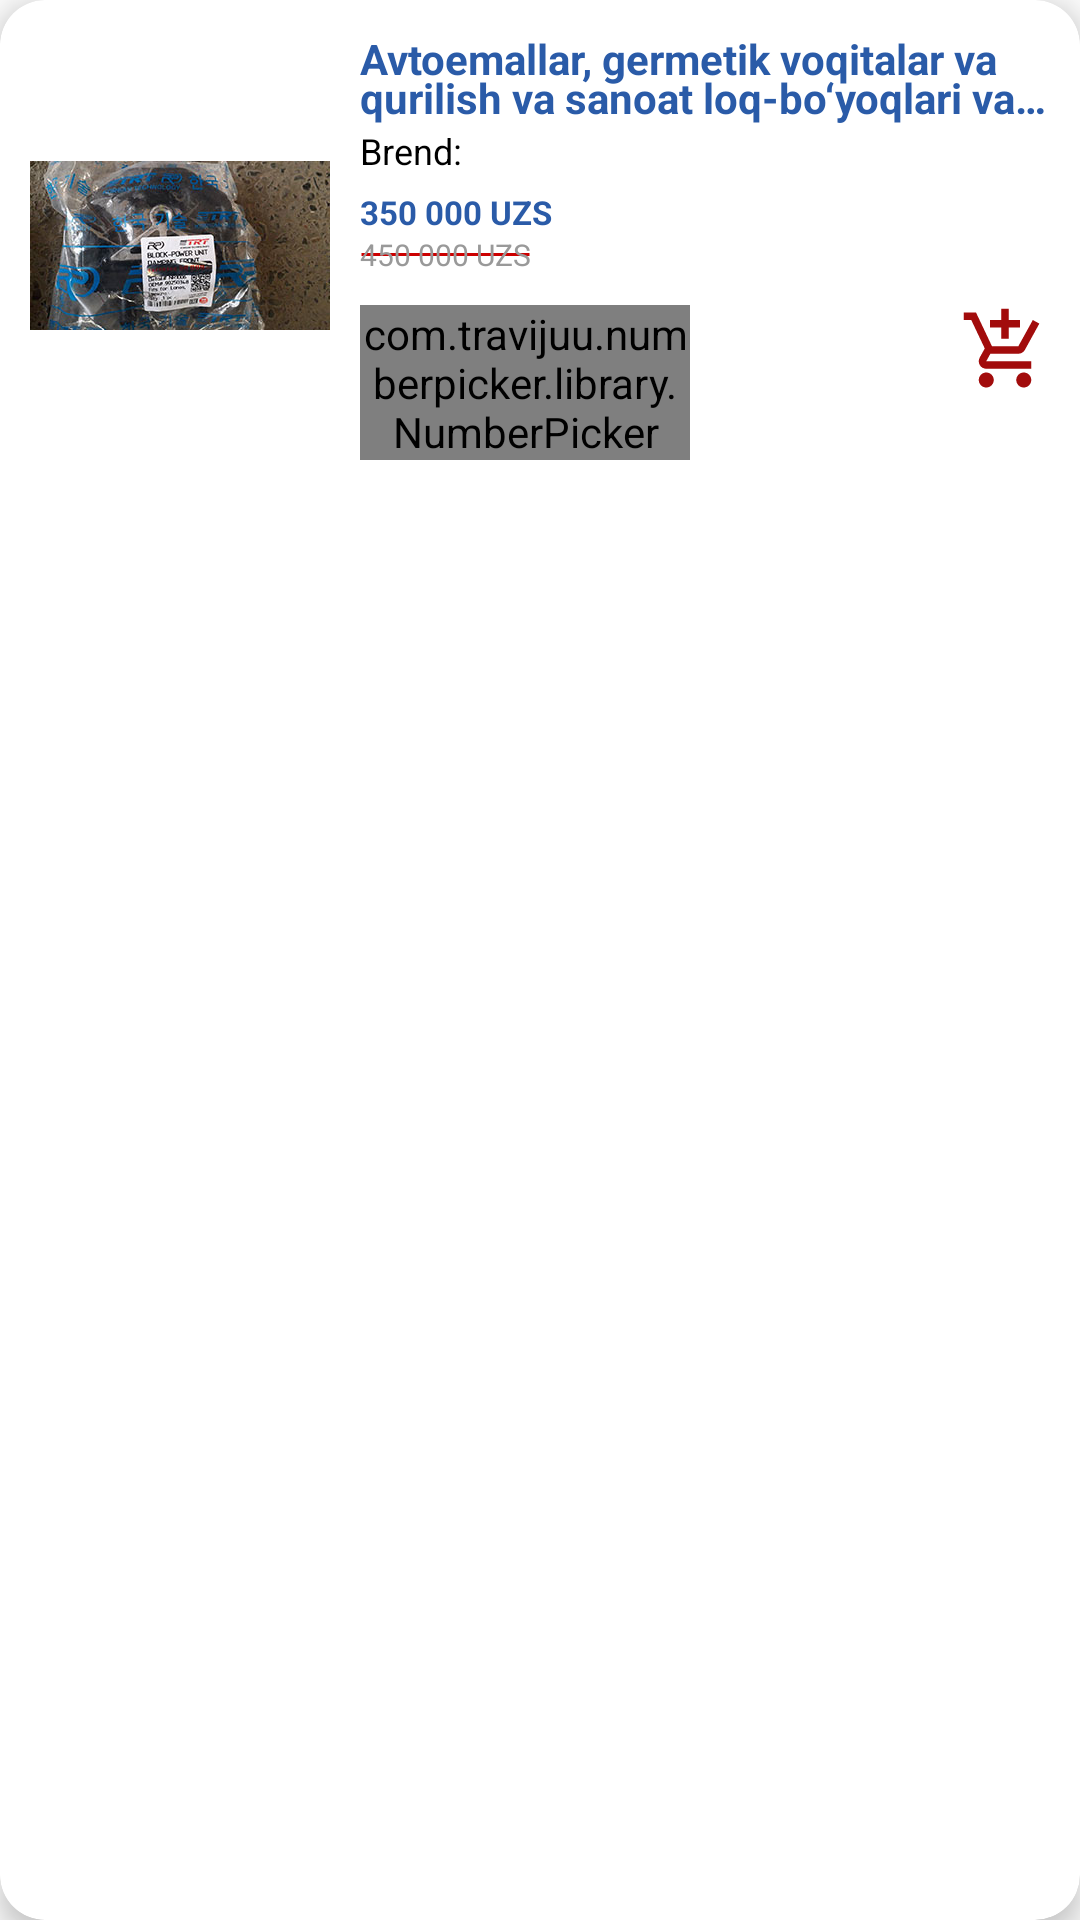

This screen was rendered from an Android layout file. Write that file and the resources it references.
<!-- AndroidManifest.xml: application theme Theme.AvtoQisimlar -->
<!-- res/layout/product_layout.xml -->
<?xml version="1.0" encoding="utf-8"?>
<androidx.cardview.widget.CardView
    xmlns:android="http://schemas.android.com/apk/res/android"
    xmlns:app="http://schemas.android.com/apk/res-auto"
    android:layout_width="match_parent"
    android:layout_height="wrap_content"
    android:layout_marginTop="10dp"
    android:layout_marginBottom="15dp"
    android:layout_marginLeft="15dp"
    android:layout_marginRight="15dp"
    app:cardCornerRadius="15dp"
    android:elevation="3dp"
    app:cardElevation="5dp"
    android:id="@+id/product"
    >

    <LinearLayout
        android:layout_width="match_parent"
        android:layout_height="wrap_content"
        android:orientation="vertical"
        android:padding="10dp"
        >
        <LinearLayout
            android:layout_width="match_parent"
            android:layout_height="wrap_content"
            android:orientation="horizontal"
            >
            <RelativeLayout
                android:layout_width="100dp"
                android:layout_height="match_parent"
                android:layout_marginRight="10dp"
                >

                <ImageView
                    android:id="@+id/productImage"
                    android:layout_width="match_parent"
                    android:layout_height="wrap_content"
                    android:src="@drawable/product2" />
            </RelativeLayout>

            <LinearLayout
                android:layout_width="match_parent"
                android:layout_height="wrap_content"
                android:orientation="vertical">

                <TextView
                    android:id="@+id/productName"
                    android:layout_width="wrap_content"
                    android:layout_height="wrap_content"
                    android:text="Avtoemallar, germetik voqitalar va qurilish va sanoat loq-bo‘yoqlari va rezina jipslovchi qismlar"
                    android:textSize="@dimen/text_14sp"
                    android:textColor="@color/title_blue"
                    android:lines="2"
                    android:ellipsize="end"
                    android:textStyle="bold"
                    android:lineHeight="@dimen/text_13sp"
                    />

                <LinearLayout
                    android:layout_width="wrap_content"
                    android:layout_height="wrap_content"
                    android:layout_marginTop="0dp"
                    android:orientation="horizontal">
                    <TextView
                        android:layout_width="wrap_content"
                        android:layout_height="wrap_content"
                        android:text="@string/brand"
                        android:textSize="@dimen/text_12sp"
                        android:textColor="@color/black"
                        />
                    <TextView
                        android:id="@+id/productBrand"
                        android:layout_width="wrap_content"
                        android:layout_height="wrap_content"
                        android:text=""
                        android:textSize="@dimen/text_11sp"
                        android:paddingRight="5dp"
                        android:textColor="@color/orange"
                        android:textAllCaps="true"
                        />

                    <TextView
                        android:id="@+id/productCountry"
                        android:layout_width="wrap_content"
                        android:layout_height="wrap_content"
                        android:text=""
                        android:textSize="@dimen/text_12sp"
                        android:textColor="@color/green"
                        />
                </LinearLayout>

                <LinearLayout
                    android:layout_width="match_parent"
                    android:layout_height="wrap_content"
                    android:orientation="vertical"
                    >

                    <LinearLayout
                        android:layout_width="match_parent"
                        android:layout_height="wrap_content"
                        android:orientation="horizontal">

                        <LinearLayout
                            android:layout_width="120dp"
                            android:layout_height="wrap_content"
                            android:orientation="vertical">

                            <TextView
                                android:id="@+id/productPrice"
                                android:layout_width="wrap_content"
                                android:layout_height="wrap_content"
                                android:layout_marginTop="5dp"
                                android:text="350 000 UZS"
                                android:textSize="@dimen/text_11sp"
                                android:textColor="@color/title_blue"
                                android:textStyle="bold"
                                />

                            <TextView
                                android:id="@+id/productDiscountPrice"
                                android:visibility="visible"
                                android:layout_width="wrap_content"
                                android:layout_height="wrap_content"
                                android:background="@drawable/striking_text"
                                android:foreground="@drawable/striking_text"
                                android:text="450 000 UZS"
                                android:textSize="@dimen/text_10sp"
                                android:textColor="@color/gray"
                                />

                        </LinearLayout>

                        <LinearLayout
                            android:id="@+id/productGuarantee"
                            android:visibility="invisible"
                            android:layout_width="match_parent"
                            android:layout_height="wrap_content"
                            android:orientation="vertical"
                            android:layout_marginTop="10dp"
                            android:gravity="right"
                            >

                            <LinearLayout
                                android:layout_width="wrap_content"
                                android:layout_height="wrap_content"
                                android:orientation="horizontal"
                                android:paddingTop="0dp"
                                android:paddingRight="5dp"
                                android:paddingBottom="2dp"
                                android:paddingLeft="3dp"
                                android:background="@drawable/guarantee_outline"
                                >

                                <TextView
                                    android:layout_width="wrap_content"
                                    android:layout_height="wrap_content"
                                    android:layout_marginTop="2dp"
                                    android:drawableLeft="@drawable/ic_verified"
                                    android:gravity="right"
                                    />

                                <TextView
                                    android:layout_width="wrap_content"
                                    android:layout_height="wrap_content"
                                    android:layout_marginTop="0dp"
                                    android:text="Kafolat"
                                    android:textSize="@dimen/text_10sp"
                                    android:textColor="@color/green"
                                    android:gravity="right"
                                    />
                            </LinearLayout>



                        </LinearLayout>



                    </LinearLayout>
                </LinearLayout>

                <LinearLayout
                    android:layout_width="match_parent"
                    android:layout_height="wrap_content"
                    android:orientation="vertical"
                    android:layout_marginTop="10dp"
                    >

                    <LinearLayout
                        android:layout_width="match_parent"
                        android:layout_height="wrap_content"
                        android:orientation="horizontal">

                        <LinearLayout
                            android:layout_width="110dp"
                            android:layout_height="wrap_content"
                            android:orientation="vertical"
                            >

                            <LinearLayout
                                xmlns:numberpicker="http://schemas.android.com/apk/res-auto"
                                android:layout_width="match_parent"
                                android:layout_height="wrap_content"
                                android:orientation="horizontal"

                                >

                                <com.travijuu.numberpicker.library.NumberPicker
                                    android:id="@+id/number_picker"
                                    android:layout_width="match_parent"
                                    android:layout_height="wrap_content"
                                    numberpicker:min="1"
                                    numberpicker:max="9999"
                                    numberpicker:value="-5"
                                    numberpicker:unit="1"
                                    numberpicker:focusable="false"
                                    numberpicker:custom_layout="@layout/number_picker_layout"
                                    android:gravity="right"
                                    />


                            </LinearLayout>
                        </LinearLayout>

                        

                        <LinearLayout
                            android:layout_width="match_parent"
                            android:layout_height="wrap_content"
                            android:orientation="vertical">

                            <LinearLayout
                                android:layout_width="match_parent"
                                android:layout_height="wrap_content"
                                android:orientation="horizontal"
                                android:gravity="right"
                                >

                                <ImageView
                                    android:id="@+id/add_to_cart"
                                    android:layout_width="30dp"
                                    android:layout_height="30dp"
                                    android:src="@drawable/ic_shopping_cart_red"
                                    />

                            </LinearLayout>

                        </LinearLayout>


                    </LinearLayout>


                </LinearLayout>


            </LinearLayout>


        </LinearLayout>

    </LinearLayout>

</androidx.cardview.widget.CardView>
<!-- res/layout/number_picker_layout.xml (included above) -->
<?xml version="1.0" encoding="utf-8"?>
<LinearLayout
    xmlns:android="http://schemas.android.com/apk/res/android"
    android:layout_width="110dp"
    android:layout_height="26dp"
    android:orientation="horizontal"
    android:background="@color/white"
    >

    <Button
        android:id="@+id/decrement"
        android:layout_width="36dp"
        android:layout_height="match_parent"
        android:padding="1dp"
        android:textColor="@color/white"
        android:background="@drawable/indec_btn"
        android:textStyle="bold"
        android:text="—"/>

    <EditText
        android:id="@+id/display"
        android:layout_width="36dp"
        android:layout_height="match_parent"
        android:background="@color/white"
        android:text="1"
        android:textColor="@android:color/black"
        android:focusable="false"
        android:inputType="number"
        android:gravity="center"
        android:imeOptions="actionDone"
        />

    <Button
        android:id="@+id/increment"
        android:layout_width="36dp"
        android:layout_height="match_parent"
        android:background="@drawable/indec_btn"
        android:paddingTop="0dp"
        android:paddingBottom="0dp"
        android:text="+"
        android:textColor="@color/white"
        android:textSize="16sp" />
</LinearLayout>
<!-- resources referenced by this layout -->
<resources>
  <color name="black">#FF000000</color>
  <color name="gray">#999999</color>
  <color name="green">#0F770F</color>
  <color name="orange">#fa6e00</color>
  <color name="title_blue">#2A5BA8</color>
  <color name="white">#FFFFFFFF</color>
  <dimen name="text_10sp">10sp</dimen>
  <dimen name="text_11sp">11sp</dimen>
  <dimen name="text_12sp">12sp</dimen>
  <dimen name="text_13sp">13sp</dimen>
  <dimen name="text_14sp">14sp</dimen>
  <!-- drawable guarantee_outline (drawable) -->
  <?xml version="1.0" encoding="utf-8"?>
  <shape xmlns:android="http://schemas.android.com/apk/res/android">
      <solid android:color="#FFFFFF" />
  
      <stroke
          android:width="1dp"
          android:color="#1D800A" />
      <corners
          android:radius="10dp"
          />
  </shape>
  <!-- drawable ic_shopping_cart_red (drawable-mdpi) -->
  <vector android:height="30dp" android:tint="#A20C0C"
      android:viewportHeight="24" android:viewportWidth="24"
      android:width="30dp" xmlns:android="http://schemas.android.com/apk/res/android">
      <path android:fillColor="@android:color/white" android:pathData="M11,9h2L13,6h3L16,4h-3L13,1h-2v3L8,4v2h3v3zM7,18c-1.1,0 -1.99,0.9 -1.99,2S5.9,22 7,22s2,-0.9 2,-2 -0.9,-2 -2,-2zM17,18c-1.1,0 -1.99,0.9 -1.99,2s0.89,2 1.99,2 2,-0.9 2,-2 -0.9,-2 -2,-2zM8.1,13h7.45c0.75,0 1.41,-0.41 1.75,-1.03l3.86,-7.01L19.42,4l-3.87,7L8.53,11L4.27,2L1,2v2h2l3.6,7.59 -1.35,2.44C4.52,15.37 5.48,17 7,17h12v-2L7,15l1.1,-2z"/>
  </vector>
  <!-- drawable ic_verified (drawable) -->
  <vector android:height="16dp" android:tint="#1D800A"
      android:viewportHeight="24" android:viewportWidth="24"
      android:width="16dp" xmlns:android="http://schemas.android.com/apk/res/android">
      <path android:fillColor="@android:color/white" android:pathData="M12,1L3,5v6c0,5.55 3.84,10.74 9,12 5.16,-1.26 9,-6.45 9,-12L21,5l-9,-4zM10,17l-4,-4 1.41,-1.41L10,14.17l6.59,-6.59L18,9l-8,8z"/>
  </vector>
  <!-- drawable indec_btn (drawable) -->
  <?xml version="1.0" encoding="utf-8"?>
  <shape xmlns:android="http://schemas.android.com/apk/res/android"
      android:shape="rectangle">
  
      <stroke android:color="@color/colorLightGray"/>
      <solid android:color="@color/orange"/>
      <corners android:radius="10dp"/>
  
  </shape>
  <!-- drawable product2: jpg bitmap (drawable, 23694 bytes) -->
  <!-- drawable striking_text (drawable) -->
  <?xml version="1.0" encoding="utf-8"?>
  <selector xmlns:android="http://schemas.android.com/apk/res/android">
      <item android:state_pressed="false">
          <shape android:shape="line">
              <stroke android:width="1dp" android:color="@android:color/holo_red_dark" />
          </shape>
      </item>
  </selector>
  <string name="brand">Brend: </string>
  <style name="Theme.AvtoQisimlar" parent="Theme.AppCompat.Light.NoActionBar">
          
          <item name="colorPrimary">@color/purple_500</item>
          <item name="colorPrimaryVariant">@color/purple_700</item>
          <item name="colorOnPrimary">@color/white</item>
          
          <item name="colorSecondary">@color/teal_200</item>
          <item name="colorSecondaryVariant">@color/teal_700</item>
          <item name="colorOnSecondary">@color/black</item>
          
          <item name="android:statusBarColor" tools:targetApi="l">?attr/colorPrimaryVariant</item>
          
      </style>
  <color name="purple_500">#FF6200EE</color>
  <color name="purple_700">#05294b</color>
  <color name="teal_200">#FF03DAC5</color>
  <color name="teal_700">#FF018786</color>
</resources>
